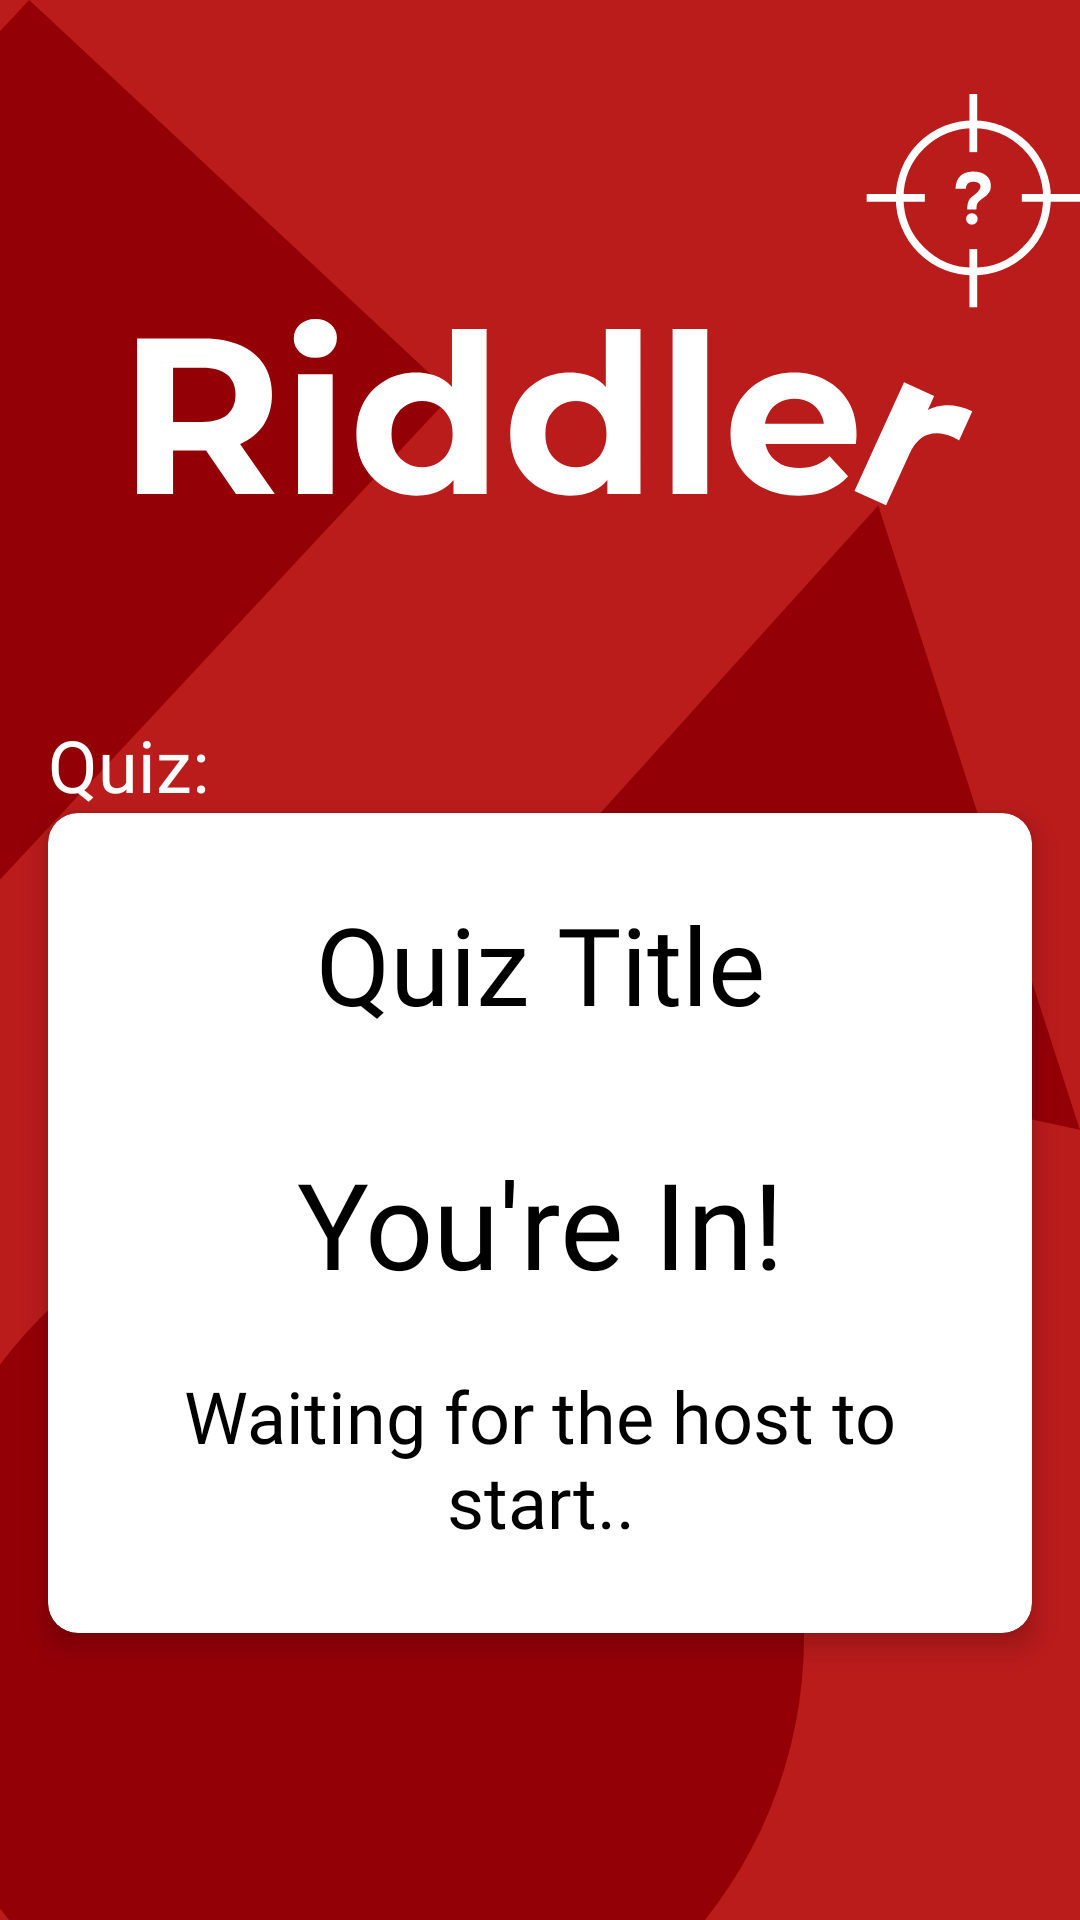

Here is an Android app screen rendered from its layout file. Give the layout XML and the strings, colors and styles it references.
<!-- AndroidManifest.xml: application theme Theme.Riddler -->
<!-- res/layout/fragment_player_lobby.xml -->
<?xml version="1.0" encoding="utf-8"?>
<androidx.constraintlayout.widget.ConstraintLayout xmlns:android="http://schemas.android.com/apk/res/android"
    xmlns:app="http://schemas.android.com/apk/res-auto"
    xmlns:tools="http://schemas.android.com/tools"
    android:layout_width="match_parent"
    android:layout_height="match_parent"
    android:background="#BA1B1B"

    tools:context=".ui.view.host.HostLobbyFragment">

    <ImageView
        android:id="@+id/corner4"
        android:layout_width="wrap_content"
        android:layout_height="0dp"
        android:adjustViewBounds="true"
        android:scaleType="fitXY"
        android:src="@drawable/ic_group_20"
        app:layout_constraintStart_toStartOf="parent"
        app:layout_constraintTop_toTopOf="parent"
        app:layout_constraintBottom_toBottomOf="parent"/>

    <ImageView
        android:id="@+id/corner5"
        android:layout_width="wrap_content"
        android:layout_height="wrap_content"
        android:adjustViewBounds="true"
        android:scaleType="fitXY"
        android:src="@drawable/ic_polygon_1"
        app:layout_constraintEnd_toEndOf="parent"
        app:layout_constraintTop_toTopOf="@+id/corner4"
        app:layout_constraintBottom_toBottomOf="@+id/game_pin_layout"/>

    <ImageView
        android:id="@+id/background"
        android:layout_width="match_parent"
        android:layout_height="wrap_content"
        android:layout_marginBottom="32dp"
        android:adjustViewBounds="true"
        android:scaleType="centerCrop"
        android:src="@drawable/ic_game_logo"
        app:layout_constraintEnd_toEndOf="parent"
        app:layout_constraintStart_toStartOf="parent"
        app:layout_constraintTop_toTopOf="parent"
        app:layout_constraintBottom_toTopOf="@+id/mini_header"/>

    <TextView
        android:id="@+id/mini_header"
        android:layout_width="wrap_content"
        android:layout_height="wrap_content"
        android:layout_marginStart="16dp"
        android:fontFamily="@font/montserrat_bold"
        android:text="@string/quiz"
        android:textColor="@color/white"
        android:textSize="24sp"
        app:layout_constraintBottom_toTopOf="@+id/game_pin_layout"
        app:layout_constraintStart_toStartOf="parent" />

    <androidx.cardview.widget.CardView
        android:id="@+id/game_pin_layout"
        android:layout_width="match_parent"
        android:layout_height="wrap_content"
        android:layout_margin="16dp"
        app:cardCornerRadius="10dp"
        app:cardElevation="5dp"
        app:contentPadding="12dp"
        app:layout_constraintBottom_toBottomOf="parent"
        app:layout_constraintEnd_toEndOf="@+id/background"
        app:layout_constraintStart_toStartOf="@+id/background"
        app:layout_constraintTop_toBottomOf="@+id/background">

        <androidx.constraintlayout.widget.ConstraintLayout
            android:id="@+id/card_layout"
            android:layout_width="match_parent"
            android:layout_height="match_parent">

            <TextView
                android:id="@+id/playerLobbyGamePin"
                android:layout_width="match_parent"
                android:layout_height="0dp"
                android:fontFamily="@font/montserrat_bold"
                android:gravity="center"
                android:text="Quiz Title"
                android:textAlignment="center"
                android:textColor="@color/black"
                android:textIsSelectable="true"
                android:textSize="36sp"
                app:layout_constraintBottom_toTopOf="@+id/header"
                app:layout_constraintEnd_toEndOf="parent"
                app:layout_constraintStart_toStartOf="parent"
                app:layout_constraintTop_toTopOf="parent" />

            <TextView
                android:id="@+id/header"
                android:layout_width="match_parent"
                android:layout_height="96dp"
                android:fontFamily="@font/montserrat_bold"
                android:gravity="center"
                android:text="@string/you_re_in"
                android:textColor="@color/black"
                android:textSize="40sp"
                app:layout_constraintBottom_toBottomOf="parent"
                app:layout_constraintEnd_toEndOf="parent"
                app:layout_constraintStart_toStartOf="parent"
                app:layout_constraintTop_toTopOf="parent" />

            <TextView
                android:id="@+id/subheader"
                android:layout_width="wrap_content"
                android:layout_height="wrap_content"
                android:fontFamily="@font/hind_semi_bold"
                android:gravity="center"
                android:text="@string/waiting_for_the_host_to_start"
                android:textColor="@color/black"
                android:textSize="24sp"
                app:layout_constraintEnd_toEndOf="parent"
                app:layout_constraintStart_toStartOf="parent"
                app:layout_constraintTop_toBottomOf="@+id/header" />

            <androidx.recyclerview.widget.RecyclerView
                android:id="@+id/playerLobbyList"
                android:layout_width="wrap_content"
                android:layout_height="wrap_content"
                android:layout_marginTop="16dp"
                app:layout_constraintBottom_toBottomOf="parent"
                app:layout_constraintEnd_toEndOf="parent"
                app:layout_constraintStart_toStartOf="parent"
                app:layout_constraintTop_toBottomOf="@+id/subheader"
                tools:itemCount="1"
                tools:listitem="@layout/player_cards" />

        </androidx.constraintlayout.widget.ConstraintLayout>
    </androidx.cardview.widget.CardView>
</androidx.constraintlayout.widget.ConstraintLayout>
<!-- res/layout/player_cards.xml (included above) -->
<?xml version="1.0" encoding="utf-8"?>
<androidx.cardview.widget.CardView xmlns:android="http://schemas.android.com/apk/res/android"
    xmlns:app="http://schemas.android.com/apk/res-auto"
    android:layout_width="wrap_content"
    android:layout_height="wrap_content"
    app:contentPadding="16dp"
    app:cardElevation="0dp"
    app:cardCornerRadius="12dp">
    <androidx.constraintlayout.widget.ConstraintLayout
        android:layout_width="match_parent"
        android:layout_height="match_parent">

        <TextView
            android:id="@+id/playerName"
            android:layout_width="wrap_content"
            android:layout_height="wrap_content"
            android:textSize="24sp"
            android:textColor="@color/black"
            android:fontFamily="@font/montserrat_bold"
            android:text="@string/username"
            app:layout_constraintBottom_toBottomOf="parent"
            app:layout_constraintEnd_toEndOf="parent"
            app:layout_constraintStart_toStartOf="parent"
            app:layout_constraintTop_toTopOf="parent" />
    </androidx.constraintlayout.widget.ConstraintLayout>

</androidx.cardview.widget.CardView>
<!-- resources referenced by this layout -->
<resources>
  <color name="black">#FF000000</color>
  <color name="white">#FFFFFFFF</color>
  <!-- drawable ic_game_logo: vector/xml drawable (drawable, 5950 chars, omitted) -->
  <!-- drawable ic_group_20 (drawable) -->
  <vector xmlns:android="http://schemas.android.com/apk/res/android"
      android:width="268dp"
      android:height="640dp"
      android:viewportWidth="268"
      android:viewportHeight="640">
    <path
        android:pathData="M-30,545.5a149,150.5 0,1 0,298 0a149,150.5 0,1 0,-298 0z"
        android:fillColor="#930006"/>
    <path
        android:pathData="M-141,161.67l150.72,-161.67l141.02,131.48l-150.72,161.67z"
        android:fillColor="#930006"/>
  </vector>
  <!-- drawable ic_polygon_1 (drawable) -->
  <vector xmlns:android="http://schemas.android.com/apk/res/android"
      android:width="214dp"
      android:height="209dp"
      android:viewportWidth="214"
      android:viewportHeight="209">
    <path
        android:pathData="M146.74,0.86L213.95,208.91L0.17,163.09L146.74,0.86Z"
        android:fillColor="#930006"/>
  </vector>
  <string name="quiz">Quiz:</string>
  <string name="username">Username</string>
  <string name="waiting_for_the_host_to_start">Waiting for the host to start..</string>
  <string name="you_re_in">You\'re In!</string>
  <style name="Theme.Riddler" parent="Theme.Material3.DayNight.NoActionBar">
          
          <item name="colorPrimary">@color/purple_500</item>
          <item name="colorPrimaryVariant">@color/purple_700</item>
          <item name="colorOnPrimary">@color/white</item>
          
          <item name="colorSecondary">@color/teal_200</item>
          <item name="colorSecondaryVariant">@color/teal_700</item>
          <item name="colorOnSecondary">@color/black</item>
          
          <item name="android:statusBarColor" tools:targetApi="l">@color/black</item>
          
      </style>
  <color name="purple_500">#FF6200EE</color>
  <color name="purple_700">#FF3700B3</color>
  <color name="teal_200">#FF03DAC5</color>
  <color name="teal_700">#FF018786</color>
</resources>
